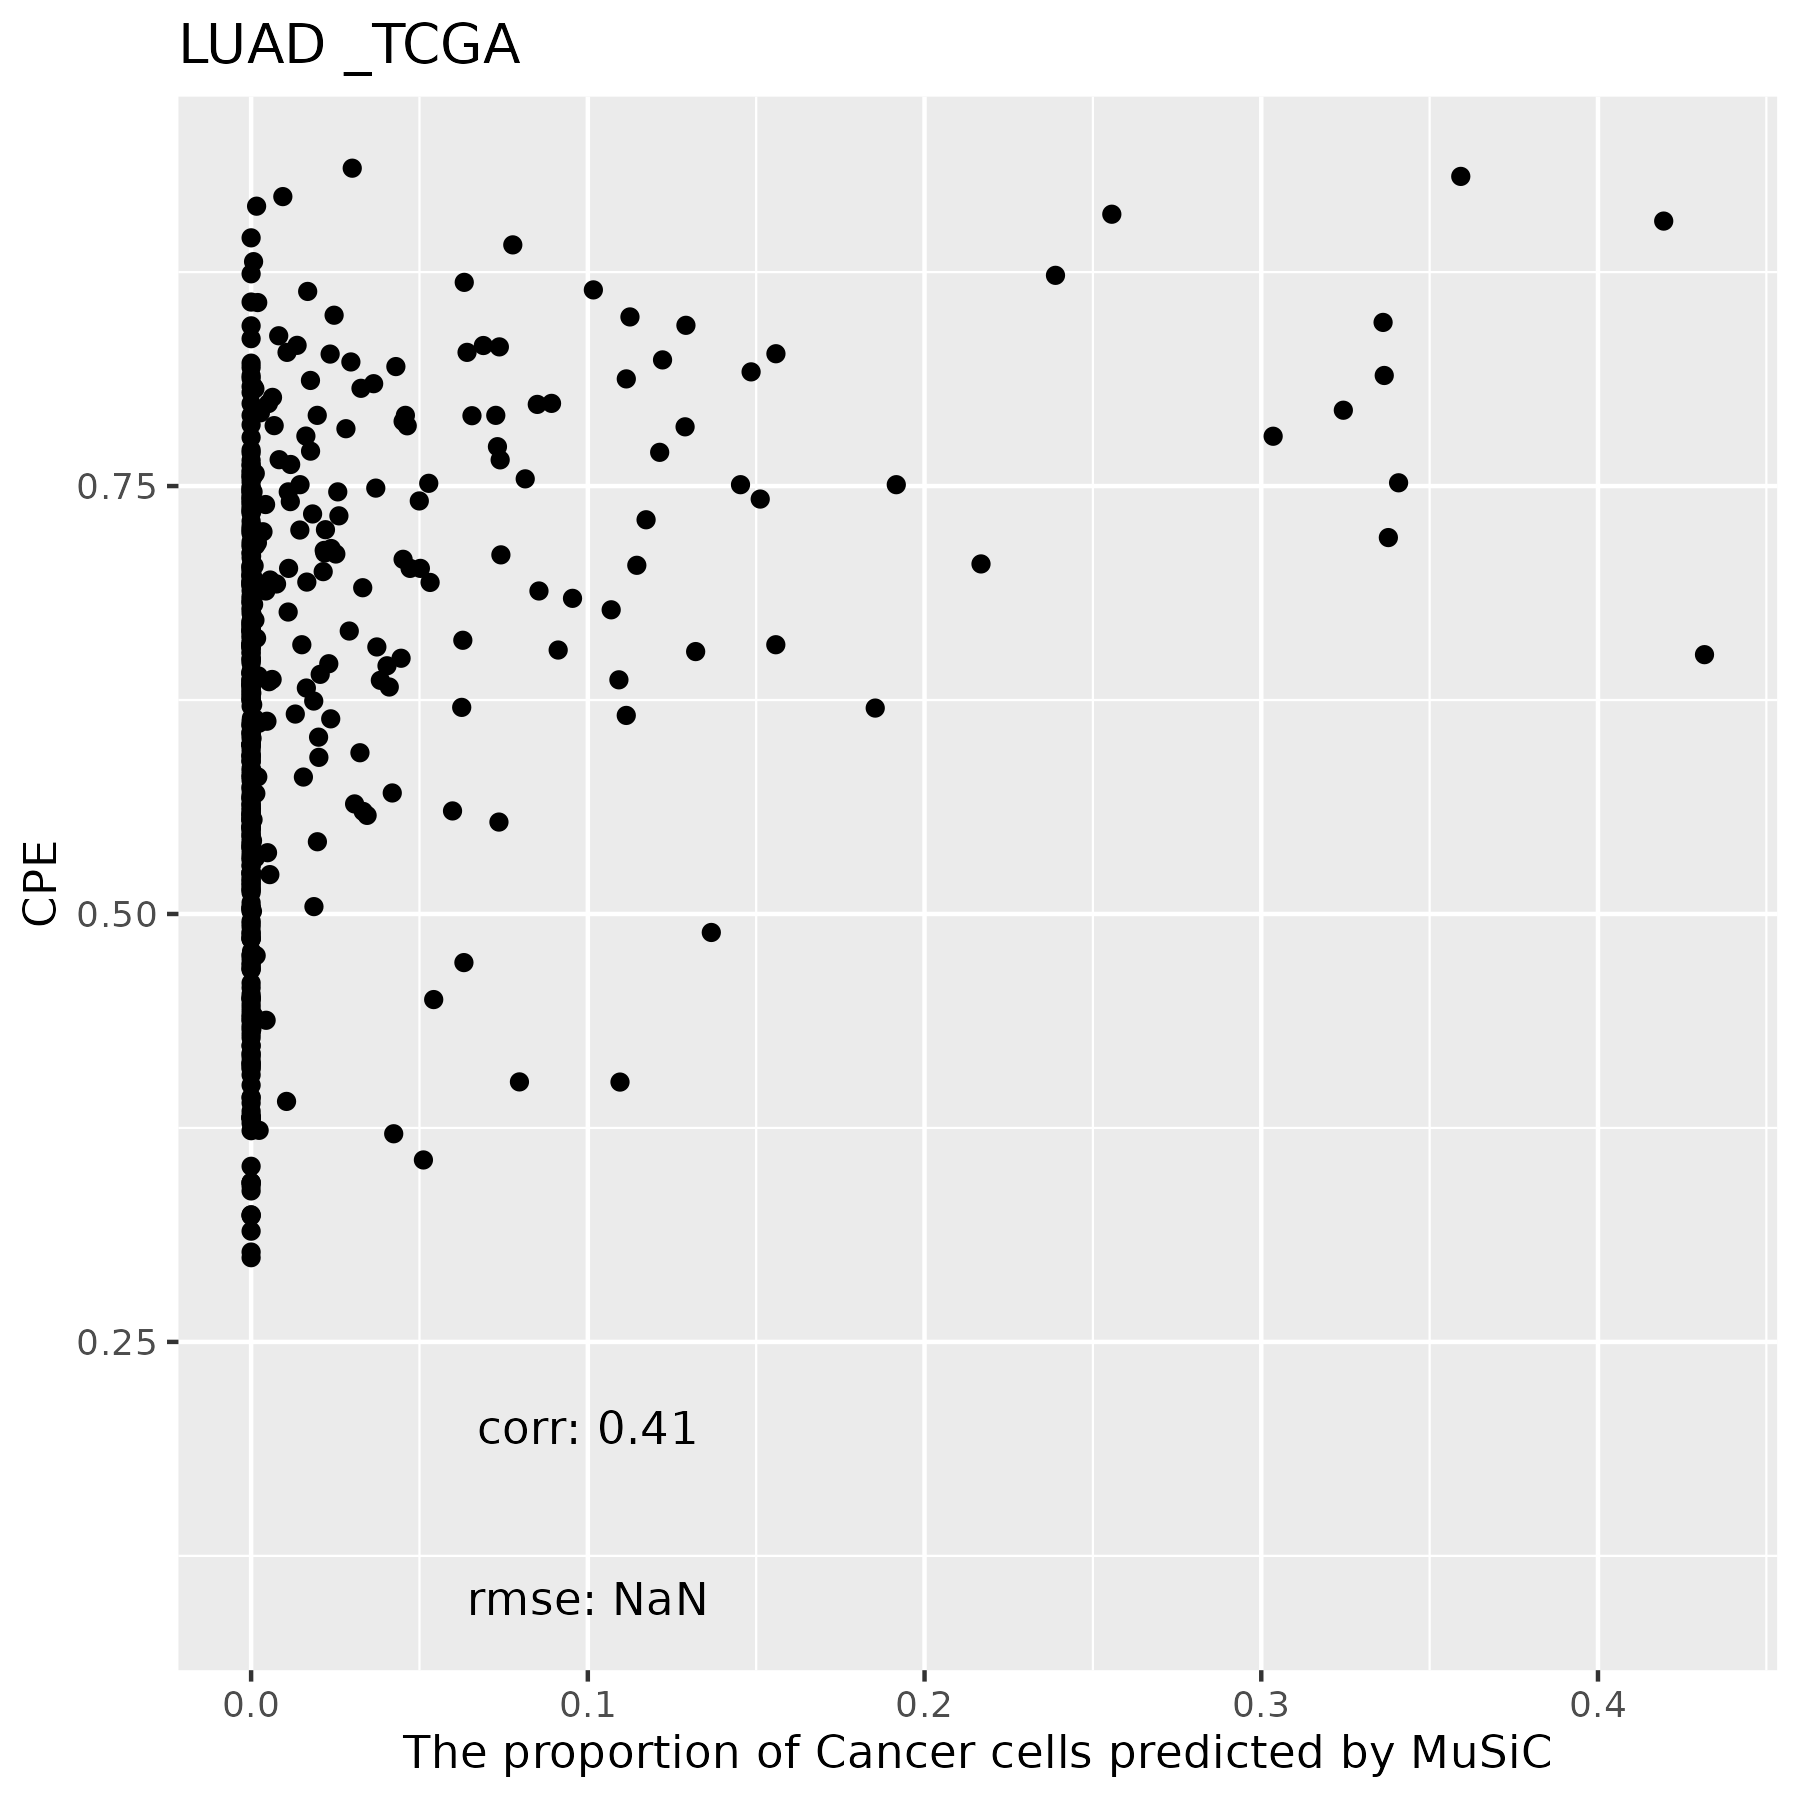

Source data for this figure (header and first rows):
, B Cells, Endothelial Cells, Fibroblasts, Macrophages, Cancer Cells, T Cells, Mast Cells
TCGA.55.8508.01A, 0.00379, 0.5734, 0.3757, 0.04645, 0.0002797, 0, 0.0004045
TCGA.67.3771.01A, 0, 0.3858, 0.2793, 0.3348, 0, 0, 9.24273948347808e-05
TCGA.55.A4DG.01A, 0, 0.5953, 0.3241, 0.07846, 0, 0, 0.002141
TCGA.91.7771.01A, 0.003171, 0.6853, 0.2344, 0.07712, 0, 0, 2.36263771452337e-05
TCGA.91.6849.01A, 0, 0.4705, 0.2575, 0.2717, 0, 0, 0.000239
TCGA.64.5781.01A, 0, 0.5435, 0.2722, 0.1499, 0.03445, 0, 0
TCGA.44.6146.01B, 0.003285, 0.8282, 0.1686, 0, 0, 0, 0
TCGA.97.7552.01A, 0, 0.8246, 0.1164, 0.0578, 0, 0, 0.001258
TCGA.80.5608.01A, 0.00308, 0.776, 0.136, 0.08452, 0, 0, 0.0003834
TCGA.91.6829.01A, 0.001518, 0.4429, 0.4977, 0.05668, 0, 0, 0.001156
TCGA.49.AARE.01A, 0, 0.4108, 0.3559, 0.2329, 0, 0, 0.0003511
TCGA.97.A4M1.01A, 0.00168, 0.6199, 0.2574, 0.1182, 0, 0, 0.002872
TCGA.83.5908.01A, 0.003953, 0.757, 0.1454, 0.09313, 0, 0, 0.0005462
TCGA.97.8179.01A, 0, 0.471, 0.3819, 0.1467, 0, 0, 0.0004774
TCGA.64.1680.01A, 0.02884, 0.5524, 0.1598, 0.06239, 0.1916, 0, 0.004954
TCGA.73.4670.01A, 0, 0.4395, 0.3613, 0.05386, 0.1453, 0, 0
TCGA.44.3396.01A, 0, 0.5639, 0.3015, 0.1344, 0, 0, 0.0001771
TCGA.80.5611.01A, 0, 0.6708, 0.1091, 0.2196, 0, 0, 0.0005315
TCGA.53.7624.01A, 0, 0.7056, 0.163, 0.1313, 0, 0, 0
TCGA.91.6835.01A, 0, 0.6523, 0.2118, 0.1359, 0, 0, 0
TCGA.L9.A50W.01A, 0.001826, 0.7155, 0.1744, 0.1058, 0, 0, 0.00251
TCGA.86.7713.01A, 0, 0.6634, 0.2907, 0.02633, 0.01627, 0.00334, 0
TCGA.50.5044.01A, 0, 0.5012, 0.3944, 0.1044, 0, 0, 0
TCGA.97.7941.01A, 0, 0.6165, 0.2986, 0.08253, 0, 0, 0.002381
TCGA.86.7714.01A, 0.003543, 0.7525, 0.1716, 0.04967, 0.02171, 0, 0.00102
TCGA.62.8402.01A, 0.002105, 0.776, 0.1392, 0.07989, 0.0001467, 0.002664, 0
TCGA.78.7162.01A, 0.001576, 0.6317, 0.2533, 0.1119, 0, 0, 0.001478
TCGA.49.AAR0.01A, 0, 0.3641, 0.3528, 0.2825, 0, 0, 0.0006382
TCGA.35.4122.01A, 0.003191, 0.4895, 0.1818, 0.282, 0.04235, 0, 0.001094
TCGA.55.7726.01A, 0.003117, 0.4514, 0.5233, 0.02136, 8.4513397859876e-05, 0, 0.0008208
TCGA.62.A46Y.01A, 0, 0.7109, 0.1721, 0.1116, 0.004699, 0, 0.0007229
TCGA.55.6980.01A, 0.002477, 0.5516, 0.3875, 0.056, 0, 0, 0.002494
TCGA.05.4430.01A, 0.001945, 0.5205, 0.3552, 0.1181, 0.0007549, 0, 0.003502
TCGA.67.3772.01A, 0.003078, 0.4952, 0.337, 0.1193, 0.04192, 0, 0.0035
TCGA.MP.A4SY.01A, 0, 0.3905, 0.4673, 0.1408, 0, 0, 0.001429
TCGA.78.7148.01A, 0.001327, 0.7363, 0.1935, 0.06452, 0.001871, 0.002282, 0.0002233
TCGA.35.3615.01A, 0, 0.2518, 0.198, 0.2258, 0.3244, 0, 0
TCGA.55.A493.01A, 0.003563, 0.6111, 0.315, 0.06953, 0, 0, 0.0008111
TCGA.49.6744.01A, 9.50457592656003e-05, 0.6637, 0.213, 0.1209, 0, 0, 0.002299
TCGA.49.4494.01A, 0, 0.62, 0.1557, 0.1733, 0.05027, 0, 0.0006833
TCGA.78.7143.01A, 0.002355, 0.6897, 0.2331, 0.07332, 0, 0, 0.001518
TCGA.99.AA5R.01A, 0, 0.6572, 0.2164, 0.1237, 0, 0, 0.0027
TCGA.55.8085.01A, 0.001825, 0.6041, 0.2382, 0.1528, 0, 0.003008, 0
TCGA.44.8117.01A, 0.004143, 0.5603, 0.3715, 0.03712, 0.02607, 0, 0.0008654
TCGA.55.8506.01A, 0, 0.5292, 0.3456, 0.1251, 0, 0, 0
TCGA.NJ.A7XG.01A, 0.002424, 0.7176, 0.1971, 0.007063, 0.07316, 0, 0.002655
TCGA.05.4384.01A, 0, 0.5542, 0.309, 0.1369, 0, 0, 0
TCGA.64.1679.01A, 0, 0.4397, 0.4459, 0.1118, 0.001397, 0, 0.001116
TCGA.73.4666.01A, 0, 0.4854, 0.172, 0.3423, 0, 0, 0.0002842
TCGA.55.8616.01A, 0.001055, 0.5168, 0.3605, 0.07131, 0.04636, 0, 0.00407
TCGA.38.6178.01A, 0.0003664, 0.5741, 0.374, 0.04905, 0, 0, 0.002462
TCGA.93.7348.01A, 0, 0.5306, 0.3989, 0.06855, 0, 0, 0.002026
TCGA.55.1594.01A, 0.000611, 0.4447, 0.3823, 0.1721, 0.0003173, 0, 0
TCGA.73.4658.01A, 0, 0.5303, 0.3726, 0.09698, 0, 0, 9.99375466246508e-05
TCGA.80.5607.01A, 0.002375, 0.7434, 0.1964, 0.05102, 0, 0, 0.006809
TCGA.55.8505.01A, 0, 0.3983, 0.5107, 0.09098, 0, 0, 0
TCGA.MP.A4T4.01A, 0.001376, 0.6035, 0.2643, 0.1297, 0, 0, 0.001198
TCGA.49.4506.01A, 0.0841, 0.1661, 0.05567, 0.2625, 0.4316, 0, 0
TCGA.97.8172.01A, 0, 0.4866, 0.4049, 0.1063, 0, 0, 0.002216
TCGA.O1.A52J.01A, 0.002993, 0.5841, 0.2698, 0.1413, 6.13122794587002e-05, 0, 0.001865
... 455 more rows
